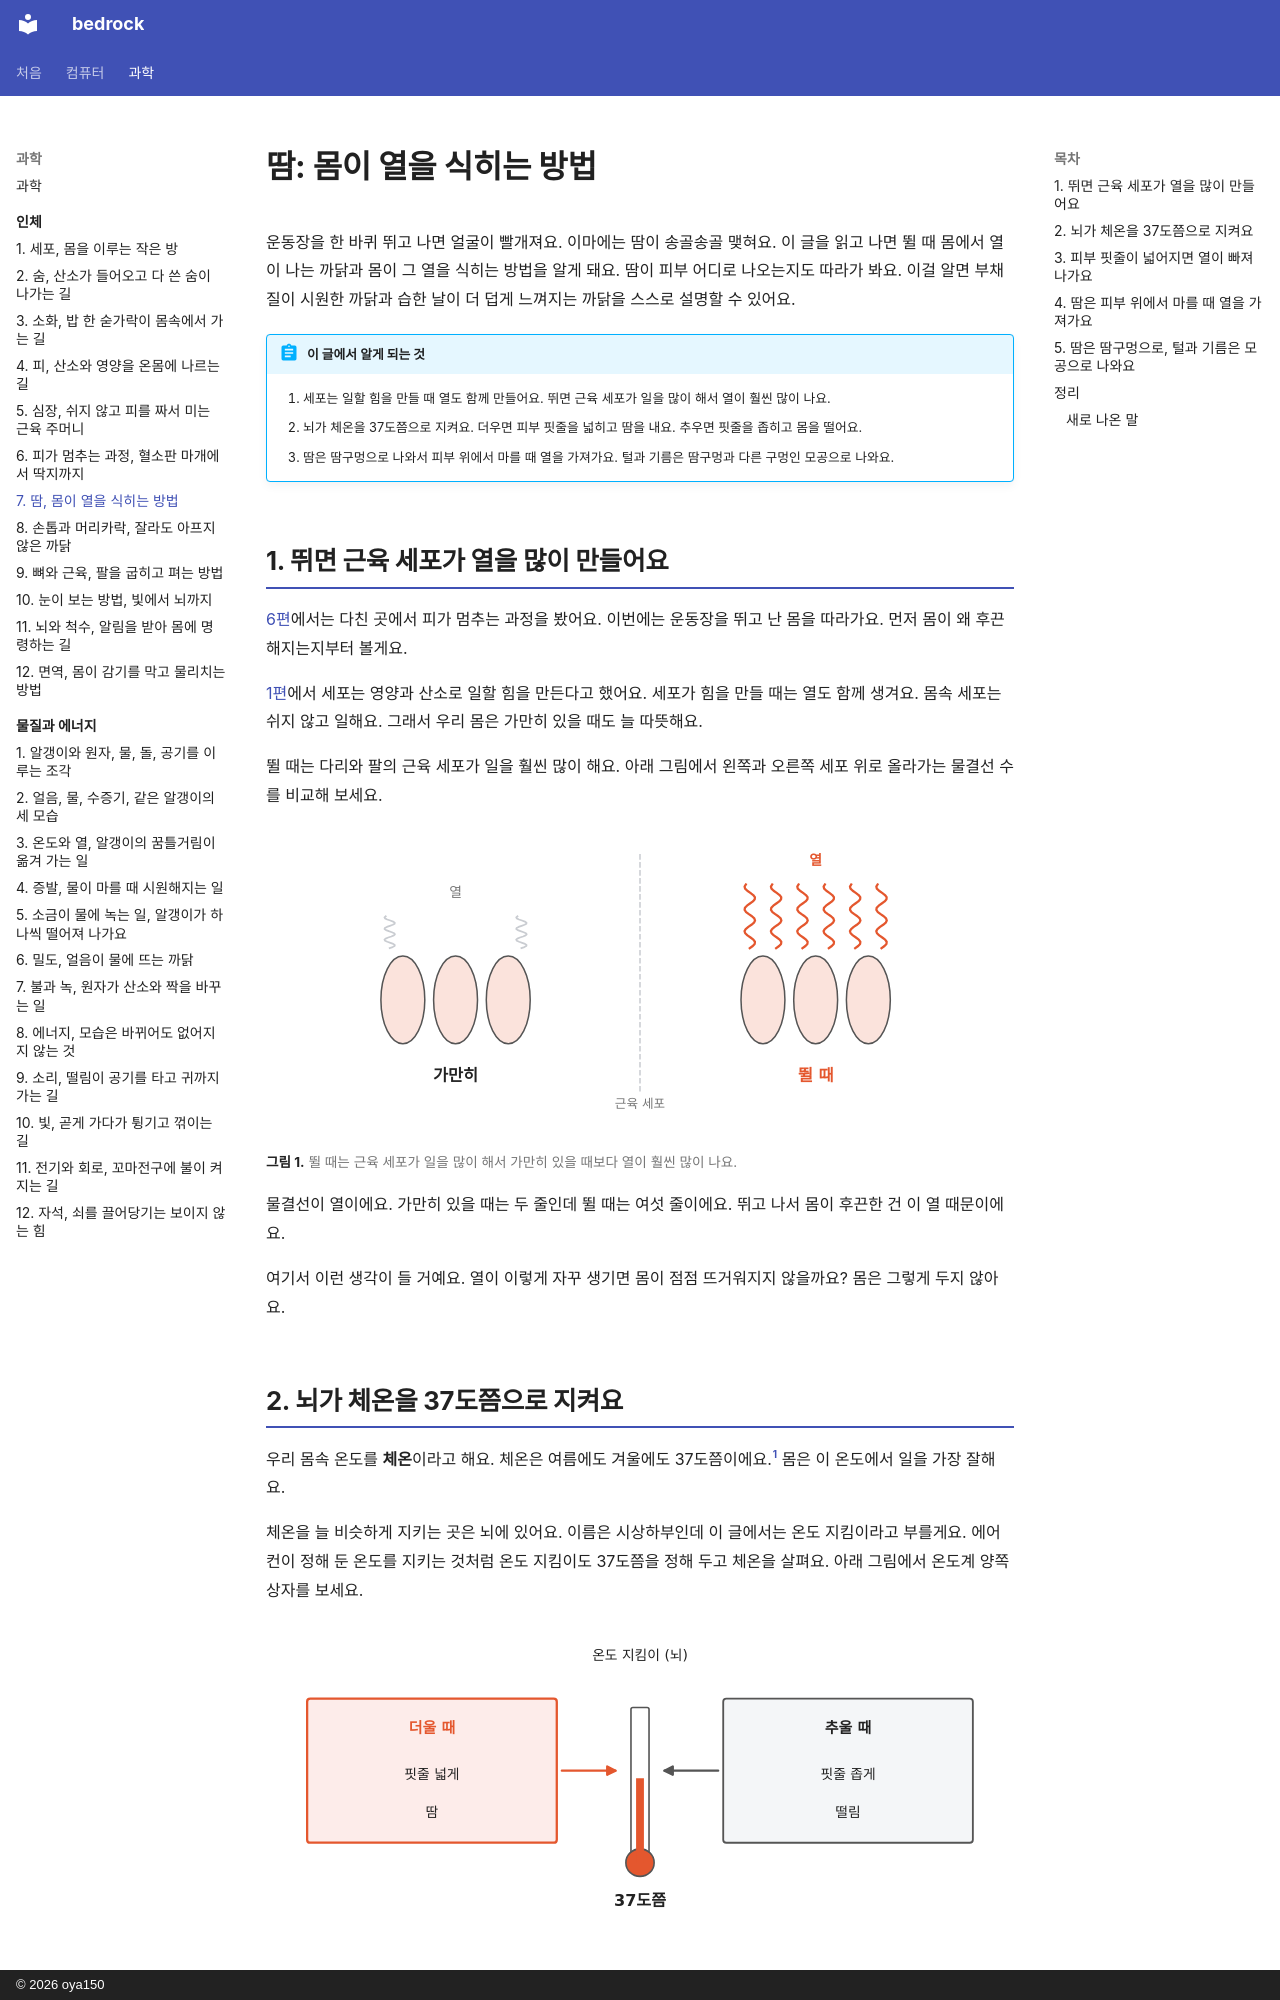

repository: oya150/bedrock · page: body/07-sweat/index.html · generator: mkdocs · copyright: © 2026 oya150

# 땀: 몸이 열을 식히는 방법

운동장을 한 바퀴 뛰고 나면 얼굴이 빨개져요. 이마에는 땀이 송골송골 맺혀요. 이 글을 읽고 나면 뛸 때 몸에서 열이 나는 까닭과 몸이 그 열을 식히는 방법을 알게 돼요. 땀이 피부 어디로 나오는지도 따라가 봐요. 이걸 알면 부채질이 시원한 까닭과 습한 날이 더 덥게 느껴지는 까닭을 스스로 설명할 수 있어요.

!!! abstract "이 글에서 알게 되는 것"
    1. 세포는 일할 힘을 만들 때 열도 함께 만들어요. 뛰면 근육 세포가 일을 많이 해서 열이 훨씬 많이 나요.
    2. 뇌가 체온을 37도쯤으로 지켜요. 더우면 피부 핏줄을 넓히고 땀을 내요. 추우면 핏줄을 좁히고 몸을 떨어요.
    3. 땀은 땀구멍으로 나와서 피부 위에서 마를 때 열을 가져가요. 털과 기름은 땀구멍과 다른 구멍인 모공으로 나와요.

## 1. 뛰면 근육 세포가 열을 많이 만들어요

[6편](06-clotting.md)에서는 다친 곳에서 피가 멈추는 과정을 봤어요. 이번에는 운동장을 뛰고 난 몸을 따라가요. 먼저 몸이 왜 후끈해지는지부터 볼게요.

[1편](01-cells.md)에서 세포는 영양과 산소로 일할 힘을 만든다고 했어요. 세포가 힘을 만들 때는 열도 함께 생겨요. 몸속 세포는 쉬지 않고 일해요. 그래서 우리 몸은 가만히 있을 때도 늘 따뜻해요.

뛸 때는 다리와 팔의 근육 세포가 일을 훨씬 많이 해요. 아래 그림에서 왼쪽과 오른쪽 세포 위로 올라가는 물결선 수를 비교해 보세요.

![점선 왼쪽에 분홍 길쭉한 근육 세포 세 개 위로 회색 짧은 물결선 둘, 아래에 가만히. 오른쪽에 같은 세포 세 개 위로 빨간 긴 물결선 여섯, 아래에 빨간 뛸 때. 물결선 위에 열.](img/07/b07-heat.svg)
**그림 1.** 뛸 때는 근육 세포가 일을 많이 해서 가만히 있을 때보다 열이 훨씬 많이 나요.
{ .fig-cap }

물결선이 열이에요. 가만히 있을 때는 두 줄인데 뛸 때는 여섯 줄이에요. 뛰고 나서 몸이 후끈한 건 이 열 때문이에요.

여기서 이런 생각이 들 거예요. 열이 이렇게 자꾸 생기면 몸이 점점 뜨거워지지 않을까요? 몸은 그렇게 두지 않아요.

## 2. 뇌가 체온을 37도쯤으로 지켜요

우리 몸속 온도를 **체온**이라고 해요. 체온은 여름에도 겨울에도 37도쯤이에요.[^heat] 몸은 이 온도에서 일을 가장 잘해요.

체온을 늘 비슷하게 지키는 곳은 뇌에 있어요. 이름은 시상하부인데 이 글에서는 온도 지킴이라고 부를게요. 에어컨이 정해 둔 온도를 지키는 것처럼 온도 지킴이도 37도쯤을 정해 두고 체온을 살펴요. 아래 그림에서 온도계 양쪽 상자를 보세요.

![가운데 온도계, 위에 온도 지킴이 (뇌), 아래에 37도쯤. 왼쪽 빨간 테두리 상자에 빨간 더울 때, 핏줄 넓게, 땀. 오른쪽 회색 상자에 추울 때, 핏줄 좁게, 떨림. 두 상자에서 화살표가 온도계를 향한다.](img/07/b07-keep.svg)
**그림 2.** 온도 지킴이는 더울 때와 추울 때 서로 반대 일을 시켜서 체온을 37도쯤에 맞춰요.
{ .fig-cap }

몸이 더워지면 온도 지킴이는 피부 핏줄을 넓히고 땀을 내라고 시켜요. 몸이 추워지면 핏줄을 좁히고 몸을 떨게 해요. 운동장을 뛴 몸은 더운 쪽이에요. 왼쪽 상자의 두 가지가 무슨 일을 하는지 하나씩 볼게요.
